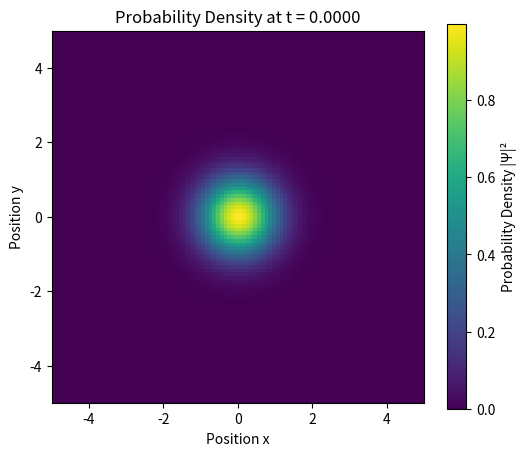

Python code for this plot:
import numpy as np
import matplotlib.pyplot as plt
from matplotlib.animation import FuncAnimation

# Constants
hbar = 1.0  # Reduced Planck's constant
m = 1.0     # Particle mass
k = 1.0     # Constant in potential
alpha = 1.0 # Constant in potential

# Spatial grid parameters
Nx = 100          # Number of grid points in x
Ny = 100          # Number of grid points in y
Lx = 10.0         # Length of the x domain
Ly = 10.0         # Length of the y domain
dx = Lx / (Nx - 1)
dy = Ly / (Ny - 1)
x = np.linspace(-Lx/2, Lx/2, Nx)
y = np.linspace(-Ly/2, Ly/2, Ny)
X, Y = np.meshgrid(x, y)

# Initial wave function Psi(x, y, 0)
sigma = 1.0  # Width of the Gaussian packet
k0 = 5.0     # Initial wave number
Psi = np.exp(- (X**2 + Y**2) / (2 * sigma**2)) * np.exp(1j * k0 * X)

# Potential function V(x, y, t)
def V_func(X, Y, t):
    return np.sin(k * (X**2 + Y**2) * t) - np.exp(- alpha / (t + 1))

# Function to compute Laplacian using finite differences
def compute_laplacian(Psi, dx, dy):
    Psi_xx = (np.roll(Psi, -1, axis=1) - 2 * Psi + np.roll(Psi, 1, axis=1)) / dx**2
    Psi_yy = (np.roll(Psi, -1, axis=0) - 2 * Psi + np.roll(Psi, 1, axis=0)) / dy**2
    return Psi_xx + Psi_yy

# Time evolution parameters
dt = 0.0001  # Time step
Nt = 1000    # Number of time steps
t = 0.0      # Initial time

# Prepare for animation
fig, ax = plt.subplots(figsize=(6, 5))
im = ax.imshow(np.abs(Psi)**2, extent=[-Lx/2, Lx/2, -Ly/2, Ly/2],
               origin='lower', cmap='viridis', vmin=0, vmax=np.max(np.abs(Psi)**2))
ax.set_xlabel('Position x')
ax.set_ylabel('Position y')
title = ax.set_title(f'Probability Density at t = {t:.4f}')
cbar = fig.colorbar(im, ax=ax, label='Probability Density |Ψ|²')

def init():
    im.set_data(np.abs(Psi)**2)
    title.set_text(f'Probability Density at t = {t:.4f}')
    return [im, title]

def animate(n):
    global Psi, t
    # Compute Laplacian of Psi
    Laplacian_Psi = compute_laplacian(Psi, dx, dy)
    
    # Compute potential V at current time
    V_t = V_func(X, Y, t)
    
    # Compute time derivative of Psi
    dPsi_dt = (1j / hbar) * (- (hbar**2) / (2 * m) * Laplacian_Psi + V_t * Psi)
    
    # Update Psi
    Psi += dt * dPsi_dt
    
    # Apply boundary conditions (Psi = 0 at boundaries)
    Psi[0, :] = Psi[-1, :] = Psi[:, 0] = Psi[:, -1] = 0
    
    # Update time
    t += dt
    
    # Update image data and title
    im.set_array(np.abs(Psi)**2)
    title.set_text(f'Probability Density at t = {t:.4f}')
    return [im, title]

# Create animation
anim = FuncAnimation(fig, animate, init_func=init, frames=Nt, interval=20, blit=True)

# Display the animation
plt.show()
